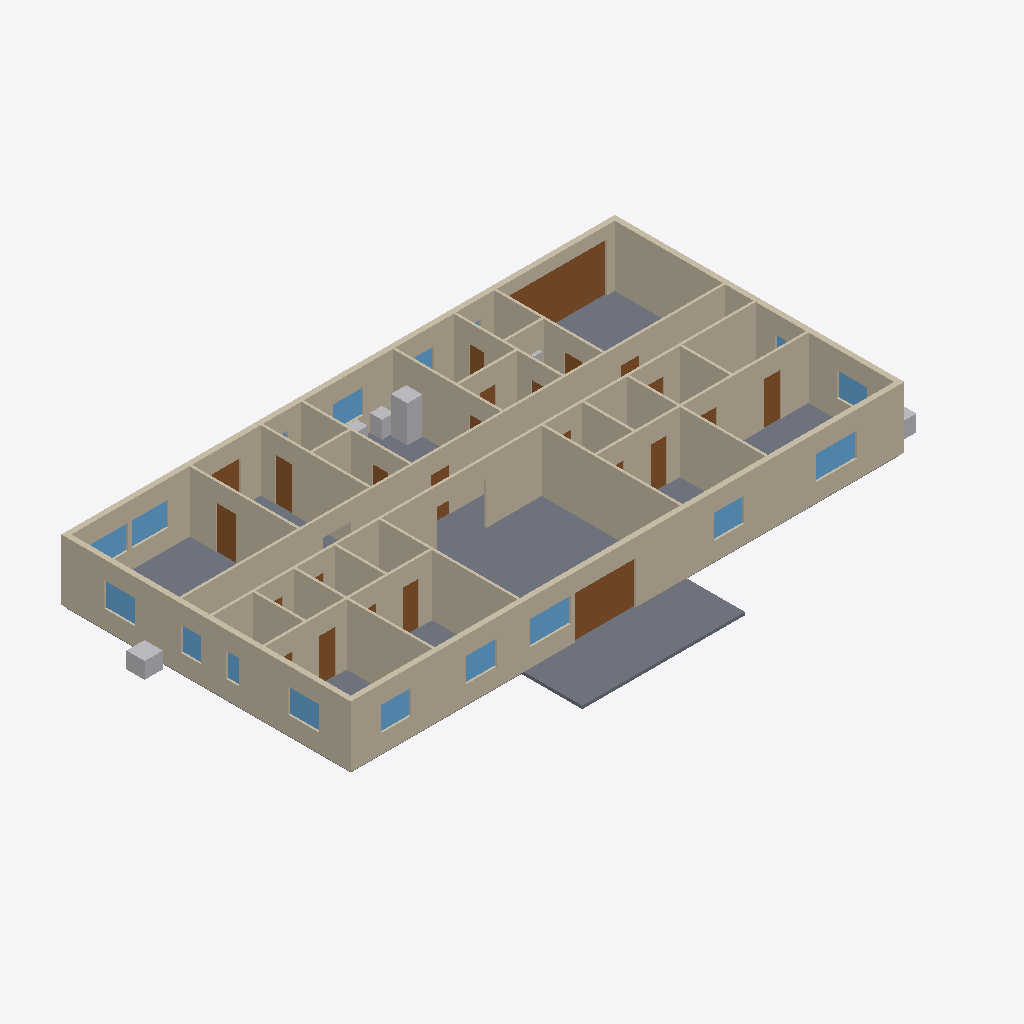
Isometric view of an IFC building model (IFC-SPF (STEP), schema IFC4, length unit metre), seen from the south-west, elements coloured by IFC class: 59 walls (beige), 25 doors (brown), 15 windows (light blue), 12 slabs (grey), 6 other elements (light grey).
Extent 29.6 m × 17.1 m × 3.1 m (x, y, z). Storeys (1): Level 1 at 0.00 m. Elements (156): 59 IfcWall, 25 IfcDoor, 25 IfcSlab, 20 IfcSanitaryTerminal, 17 IfcWindow, 6 IfcElectricAppliance, 3 IfcUnitaryEquipment, 1 IfcElectricDistributionBoard.

HEADER;
FILE_DESCRIPTION(('ViewDefinition [ReferenceView_V1.2]'),'2;1');
FILE_NAME('uae-villa-4br.ifc','2026-11-22T15:15:33',('AR Plan Generator'),(''),'arplan.js','AR Plan Generator','');
FILE_SCHEMA(('IFC4'));
ENDSEC;
DATA;
#14=IFCPROJECT('22QNDm3c92JhFNQb1J8ZSA',$,'UAE villa 4BR',$,$,$,$,(#7),#13);
#16=IFCSITE('3_HTCRt45EYP5wvWS2SI69',$,'Site',$,$,#15,$,$,.ELEMENT.,$,$,$,$,$);
#18=IFCBUILDING('3U94ZX2PT2AuvxccNRBfq7',$,'UAE villa 4BR',$,$,#17,$,$,.ELEMENT.,$,$,$);
#20=IFCBUILDINGSTOREY('3g9PvcUTbENPeeQmIBJLUP',$,'Level 1',$,$,#19,$,$,.ELEMENT.,0.0);
#581=IFCWALL('2x63xMqGv7oAgIXMlFOjpO',$,'Interior wall 120 mm',$,$,#578,#580,$,.STANDARD.);
#2348=IFCSLAB('3qipC35O5DbQdxqEgyPbF6',$,'Floor slab - Terrace',$,$,#2336,#2347,$,.FLOOR.);
#2060=IFCSLAB('1VFDRIYIb0qAVVrCTocGqq',$,'Floor slab - Family living & dining',$,$,#2048,#2059,$,.FLOOR.);
#1092=IFCWALL('3WrV9Y7c9BGwojSdpCa_DW',$,'Exterior wall 250 mm',$,$,#1089,#1091,$,.STANDARD.);
#789=IFCWALL('0MlxYZ9if4Dvc_LFu8Ep85',$,'Exterior wall 250 mm',$,$,#786,#788,$,.STANDARD.);
#758=IFCWALL('0VG8N5QyT3ywNaFSYsv6nU',$,'Interior wall 120 mm',$,$,#755,#757,$,.STANDARD.);
#111=IFCWALL('2cIedQDzr10QiDwvyhgTmQ',$,'Exterior wall 250 mm',$,$,#108,#110,$,.STANDARD.);
#989=IFCWALL('3RCDH3zS58fRt8Z14LPwL1',$,'Exterior wall 250 mm',$,$,#986,#988,$,.STANDARD.);
#1046=IFCWALL('0KjF4abYDB6v7LX1EzLtxg',$,'Exterior wall 250 mm',$,$,#1043,#1045,$,.STANDARD.);
#440=IFCWALL('1ApgWHs0X0cwGJRMxm2pF9',$,'Exterior wall 250 mm',$,$,#437,#439,$,.STANDARD.);
#966=IFCWALL('0lSoHRW296rwK9ubkM2Atq',$,'Exterior wall 250 mm',$,$,#963,#965,$,.STANDARD.);
#58=IFCWALL('1k9nX3aBD4VekHgNzdXyP4',$,'Exterior wall 250 mm',$,$,#55,#57,$,.STANDARD.);
#1012=IFCWALL('28EzaVHb10hBov_GdyV$V3',$,'Exterior wall 250 mm',$,$,#1009,#1011,$,.STANDARD.);
#149=IFCWALL('0jH6lxbXf76BNAbIPjgy9B',$,'Interior wall 120 mm',$,$,#146,#148,$,.STANDARD.);
#77=IFCWALL('1FgDHMjyfFnubDRf3jjib8',$,'Interior wall 120 mm',$,$,#74,#76,$,.STANDARD.);
#932=IFCWALL('2xcvq6I3vCxxV3jzUism2V',$,'Interior wall 120 mm',$,$,#929,#931,$,.STANDARD.);
#285=IFCWALL('3K96tqRIf3bxZb9qmITSEi',$,'Interior wall 120 mm',$,$,#282,#284,$,.STANDARD.);
#800=IFCWALL('3S6ktqTrH12vPiT6kMIWeN',$,'Interior wall 120 mm',$,$,#797,#799,$,.STANDARD.);
#1023=IFCWALL('0TXnfKEs1859k4K$brhpmm',$,'Interior wall 120 mm',$,$,#1020,#1022,$,.STANDARD.);
#943=IFCWALL('1X$bnVpnr3NRTBroVUqsaZ',$,'Interior wall 120 mm',$,$,#940,#942,$,.STANDARD.);
#459=IFCWALL('1uYqWZfr10ROkSrYTAqIF0',$,'Interior wall 120 mm',$,$,#456,#458,$,.STANDARD.);
#1229=IFCDOOR('3m$fgA9Wn2feQE6LcFuP_i',$,'Garage door 5000x2400',$,$,#1226,#1228,$,2.4,5.0,.GATE.,$,$);
#657=IFCWALL('04m0S4oyD9i8f311_RaXcg',$,'Exterior wall 250 mm',$,$,#654,#656,$,.STANDARD.);
#88=IFCWALL('2zFCqa3qbBBuw2zSufVqHR',$,'Interior wall 120 mm',$,$,#85,#87,$,.STANDARD.);
#1069=IFCWALL('0ztQ868NH2LRpXg7b7JSpu',$,'Exterior wall 250 mm',$,$,#1066,#1068,$,.STANDARD.);
#304=IFCWALL('05kEmWltbBTfRugPW8sRpj',$,'Interior wall 120 mm',$,$,#301,#303,$,.STANDARD.);
#266=IFCWALL('0YscJ4KND2wuCE0PttDxs2',$,'Exterior wall 250 mm',$,$,#263,#265,$,.STANDARD.);
#1804=IFCSLAB('0s1I$iXGz6Ih8vE7TY487H',$,'Floor slab - Garage',$,$,#1792,#1803,$,.FLOOR.);
#1580=IFCSLAB('1XfkFgA918lhKvI2983YtQ',$,'Floor slab - Majlis',$,$,#1568,#1579,$,.FLOOR.);
#429=IFCWALL('0pRP7pTq54FwLehCFKYrtJ',$,'Exterior wall 250 mm',$,$,#426,#428,$,.STANDARD.);
#1377=IFCDOOR('05tQSzfZL1DvlgThywBPCR',$,'Sliding door 3000x2100',$,$,#1374,#1376,$,2.1,3.0,.DOOR.,$,$);
#130=IFCWALL('2b04sTVej68wzgbabW4muj',$,'Exterior wall 250 mm',$,$,#127,#129,$,.STANDARD.);
#747=IFCWALL('3jfhk9YXrBfPO18orW8XpO',$,'Interior wall 120 mm',$,$,#744,#746,$,.STANDARD.);
#168=IFCWALL('0K0CXVvuXEAxQw$KHyVagX',$,'Interior wall 120 mm',$,$,#165,#167,$,.STANDARD.);
#327=IFCWALL('3z_2_hul995uy4Kq4syx0i',$,'Exterior wall 250 mm',$,$,#324,#326,$,.STANDARD.);
#860=IFCWALL('3$9L43TMv5yQWZi_qgFNkS',$,'Interior wall 120 mm',$,$,#857,#859,$,.STANDARD.);
#519=IFCWALL('1wesLTztz9IhHtjb3H3ATz',$,'Interior wall 120 mm',$,$,#516,#518,$,.STANDARD.);
#346=IFCWALL('3lITJVmgP6fBSVmxn1Xid7',$,'Interior wall 120 mm',$,$,#343,#345,$,.STANDARD.);
#2316=IFCSLAB('2zrMmnG7LFPfcG0xi8Mr68',$,'Floor slab - Master bedroom',$,$,#2304,#2315,$,.FLOOR.);
#687=IFCWALL('0ZamTosFvF39vZ_vXe58fq',$,'Interior wall 120 mm',$,$,#684,#686,$,.STANDARD.);
#365=IFCWALL('2n0t2tQwb4qQZdncjEANz6',$,'Interior wall 120 mm',$,$,#362,#364,$,.STANDARD.);
#604=IFCWALL('11TMEf7rXBJQztX6t55PXT',$,'Exterior wall 250 mm',$,$,#601,#603,$,.STANDARD.);
#913=IFCWALL('1K1nhzsF1BXOs0VWIBxUKJ',$,'Exterior wall 250 mm',$,$,#910,#912,$,.STANDARD.);
#232=IFCWALL('20udi0Bqj3Dgje5cWgoUHT',$,'Interior wall 120 mm',$,$,#229,#231,$,.STANDARD.);
#478=IFCWALL('1MI1v50bP6pgHUykTK$G7X',$,'Interior wall 120 mm',$,$,#475,#477,$,.STANDARD.);
#871=IFCWALL('0e8LGrt$T66xnzVCEHS3E5',$,'Interior wall 120 mm',$,$,#868,#870,$,.STANDARD.);
#615=IFCWALL('2AEOOL6_93WupTLCPDCHyr',$,'Interior wall 120 mm',$,$,#612,#614,$,.STANDARD.);
#1900=IFCSLAB('0YTkyWRgz6UQIIGrBXT5ld',$,'Floor slab - Family corridor',$,$,#1888,#1899,$,.FLOOR.);
#2451=IFCELECTRICAPPLIANCE('1zxLrltOz1NO0mWqTKp7dC',$,'Fridge',$,$,#2444,#2450,$,.REFRIGERATOR.);
#728=IFCWALL('22Ne3YjT1Fgg3SPWNmWkYI',$,'Interior wall 120 mm',$,$,#725,#727,$,.STANDARD.);
#841=IFCWALL('3wGy7k3nT2XgNPVJZq8Nrk',$,'Interior wall 120 mm',$,$,#838,#840,$,.STANDARD.);
#811=IFCWALL('04a3ITDID7GftvHkvnN8o7',$,'Interior wall 120 mm',$,$,#808,#810,$,.STANDARD.);
#698=IFCWALL('01KdxqWTvBePn6xL6DYozE',$,'Interior wall 120 mm',$,$,#695,#697,$,.STANDARD.);
#890=IFCWALL('0wttkciCTD7wc3TbfcVdqp',$,'Interior wall 120 mm',$,$,#887,#889,$,.STANDARD.);
#668=IFCWALL('3h2eUBX492ERF7G7v58CN0',$,'Interior wall 120 mm',$,$,#665,#667,$,.STANDARD.);
#489=IFCWALL('26VowseLT4h8hbNdgneAI1',$,'Interior wall 120 mm',$,$,#486,#488,$,.STANDARD.);
#202=IFCWALL('17erA06kX1TOs9E7fQLoAm',$,'Interior wall 120 mm',$,$,#199,#201,$,.STANDARD.);
#399=IFCWALL('2XC9UjMyj4DgXSZDja0fy3',$,'Interior wall 120 mm',$,$,#396,#398,$,.STANDARD.);
#243=IFCWALL('0drxfD5gDBtuwQ6Bi6RoRI',$,'Interior wall 120 mm',$,$,#240,#242,$,.STANDARD.);
#508=IFCWALL('2LYnQlDaT9fe1SFrR71iom',$,'Interior wall 120 mm',$,$,#505,#507,$,.STANDARD.);
#388=IFCWALL('1mgMoRJa9D$OCTHtE3zDQc',$,'Exterior wall 250 mm',$,$,#385,#387,$,.STANDARD.);
#634=IFCWALL('37Luy5fCP4gOZ4CUT_6NA8',$,'Interior wall 120 mm',$,$,#631,#633,$,.STANDARD.);
#2586=IFCUNITARYEQUIPMENT('0Kc2przGPBxwEzgEXItF5n',$,'AC condenser',$,$,#2579,#2585,$,.SPLITSYSTEM.);
#191=IFCWALL('0h6VDIMiL0hOi17_p2wdq7',$,'Exterior wall 250 mm',$,$,#188,#190,$,.STANDARD.);
#830=IFCWALL('0RWq67uJr3TfRuwyu2ATO3',$,'Interior wall 120 mm',$,$,#827,#829,$,.STANDARD.);
#213=IFCWALL('3IUJM_XMXDEAPcV2QWyy1Z',$,'Interior wall 120 mm',$,$,#210,#212,$,.STANDARD.);
#1542=IFCWINDOW('22S50Z9dPD1voZnDW4lvDd',$,'Window 2000x1200',$,$,#1535,#1541,$,1.2,2.0,.WINDOW.,$,$);
#1520=IFCWINDOW('3maaVUkRXBIP$MvcpTWTWn',$,'Window 2000x1200',$,$,#1513,#1519,$,1.2,2.0,.WINDOW.,$,$);
#1114=IFCDOOR('0mzutMbLHEZ8J2_GtPYp6W',$,'Door 1000x2100',$,$,#1111,#1113,$,2.1,1.0,.DOOR.,$,$);
#1399=IFCWINDOW('0uM91ve_z5dB3Zox_PiyJR',$,'Window 1800x1200',$,$,#1392,#1398,$,1.2,1.8,.WINDOW.,$,$);
#717=IFCWALL('2gyNTZPxv2RPmqHu5cvxo$',$,'Interior wall 120 mm',$,$,#714,#716,$,.STANDARD.);
#410=IFCWALL('2vMyioAMX04w0rAfcH_TWa',$,'Interior wall 120 mm',$,$,#407,#409,$,.STANDARD.);
#1708=IFCSLAB('3_zucu67L9ohVQcEmo0iuj',$,'Floor slab - Kitchen',$,$,#1696,#1707,$,.FLOOR.);
#1125=IFCDOOR('1$nR8wtcv84uVIaCZwAcJF',$,'Door 800x2100',$,$,#1122,#1124,$,2.1,0.8,.DOOR.,$,$);
#1366=IFCDOOR('2IAS77w3D6vfSG_9gHTpVa',$,'Door 800x2100',$,$,#1363,#1365,$,2.1,0.8,.DOOR.,$,$);
#1251=IFCDOOR('3hu6apzOr3AP$_4LWKpL5Y',$,'Door 800x2100',$,$,#1248,#1250,$,2.1,0.8,.DOOR.,$,$);
#1487=IFCWINDOW('2M3Ym0YMv4x9O20DFBalex',$,'Window 1500x1200',$,$,#1480,#1486,$,1.2,1.5,.WINDOW.,$,$);
#1509=IFCWINDOW('3qWTSn7WT4hBBqGSxN5JhG',$,'Window 1500x1200',$,$,#1502,#1508,$,1.2,1.5,.WINDOW.,$,$);
#1410=IFCWINDOW('031DWRouvBZxxr0xUepdAu',$,'Window 1500x1200',$,$,#1403,#1409,$,1.2,1.5,.WINDOW.,$,$);
#1498=IFCWINDOW('06I6N2OsL2UxStesdwnaSR',$,'Window 1500x1200',$,$,#1491,#1497,$,1.2,1.5,.WINDOW.,$,$);
#1531=IFCWINDOW('3vpQQ5zjD4mQY3$BsLhh3M',$,'Window 1500x1200',$,$,#1524,#1530,$,1.2,1.5,.WINDOW.,$,$);
#1333=IFCDOOR('3HhZxmq5r7wQTiU2zNrP7Q',$,'Door 800x2100',$,$,#1330,#1332,$,2.1,0.8,.DOOR.,$,$);
#1295=IFCDOOR('1qN7W25e91UfYziPWS_b2Y',$,'Door 800x2100',$,$,#1292,#1294,$,2.1,0.8,.DOOR.,$,$);
#2220=IFCSLAB('2C9k$03SP23R41cBHtpz1W',$,'Floor slab - Bedroom 4',$,$,#2208,#2219,$,.FLOOR.);
#2252=IFCSLAB('0b$1knEPb2t9Q2lGSeDpgW',$,'Floor slab - Bedroom 3',$,$,#2240,#2251,$,.FLOOR.);
#2284=IFCSLAB('0pCA3gs214DgncWYWpwTph',$,'Floor slab - Bedroom 2',$,$,#2272,#2283,$,.FLOOR.);
#1421=IFCWINDOW('1cFXf4oK1FqOdnZA1$B_vC',$,'Window 1500x1200',$,$,#1414,#1420,$,1.2,1.5,.WINDOW.,$,$);
#1388=IFCWINDOW('3xH51Hnq56WvZghoSIXGFU',$,'Window 1800x1200',$,$,#1381,#1387,$,1.2,1.8,.WINDOW.,$,$);
#530=IFCWALL('2oi9zG_GD98eWjwXwQVxUc',$,'Exterior wall 250 mm',$,$,#527,#529,$,.STANDARD.);
#1553=IFCWINDOW('1j6TQXl$vDp8QfCArRSIGI',$,'Window 1500x1200',$,$,#1546,#1552,$,1.2,1.5,.WINDOW.,$,$);
#2436=IFCELECTRICAPPLIANCE('30AAtRzrL9ZPphntr$NJ1r',$,'Dishwasher',$,$,#2429,#2435,$,.DISHWASHER.);
#1612=IFCSLAB('3Ki$h2Gxr6bug46ST3$U1w',$,'Floor slab - Lobby',$,$,#1600,#1611,$,.FLOOR.);
#1103=IFCDOOR('1WOKXoCF9A3BWeOWWiyTj7',$,'Door 1400x2100',$,$,#1100,#1102,$,2.1,1.4,.DOOR.,$,$);
#1465=IFCWINDOW('2Iuu$LgBvCPv3dysnba5TI',$,'Window 1000x1200',$,$,#1458,#1464,$,1.2,1.0,.WINDOW.,$,$);
#1141=IFCDOOR('0LxV4OBpj1xA0GoG791GiJ',$,'Door 900x2100',$,$,#1138,#1140,$,2.1,0.9,.DOOR.,$,$);
#1185=IFCDOOR('07nLcp9sn2Gxf9cgHM8hX9',$,'Door 700x2100',$,$,#1182,#1184,$,2.1,0.7,.DOOR.,$,$);
#2600=IFCUNITARYEQUIPMENT('37QgVqteDDQeZLWvM67JL6',$,'AC condenser',$,$,#2593,#2599,$,.SPLITSYSTEM.);
#1476=IFCWINDOW('0AGRFDIJjCLh4GznDG8ygD',$,'Window 600x1200',$,$,#1469,#1475,$,1.2,0.6,.WINDOW.,$,$);
#1207=IFCDOOR('3nCZ4Mv9915u$c1vz5P27r',$,'Door 900x2100',$,$,#1204,#1206,$,2.1,0.9,.DOOR.,$,$);
#1218=IFCDOOR('3xQ2wD14H1CxJLPflsbCH9',$,'Door 900x2100',$,$,#1215,#1217,$,2.1,0.9,.DOOR.,$,$);
#1432=IFCWINDOW('21kv75qBLFDBVmO8GNjtC7',$,'Window 900x1200',$,$,#1425,#1431,$,1.2,0.9,.WINDOW.,$,$);
#2421=IFCSANITARYTERMINAL('0Dr4TYQ9T5eP0ZjVgON$oG',$,'Kitchen sink',$,$,#2414,#2420,$,.SINK.);
#1152=IFCDOOR('2CVkdBbTf1nhzLSJAzZeA1',$,'Door 800x2100',$,$,#1149,#1151,$,2.1,0.8,.DOOR.,$,$);
#1174=IFCDOOR('2HsbpNKnjDqehjCxFJHoN6',$,'Door 800x2100',$,$,#1171,#1173,$,2.1,0.8,.DOOR.,$,$);
#1355=IFCDOOR('1FTp9nauT5yBznpcNuXwNd',$,'Door 900x2100',$,$,#1352,#1354,$,2.1,0.9,.DOOR.,$,$);
#1344=IFCDOOR('0tZ$KqnKD22haXwUJHe6ml',$,'Door 900x2100',$,$,#1341,#1343,$,2.1,0.9,.DOOR.,$,$);
#1163=IFCDOOR('2EIXv18bDAO8ssvBzOkG1q',$,'Door 900x2100',$,$,#1160,#1162,$,2.1,0.9,.DOOR.,$,$);
#2571=IFCELECTRICDISTRIBUTIONBOARD('1q7Urhz9v2TufwP7sfYr6b',$,'Elec. panel',$,$,#2564,#2570,$,.DISTRIBUTIONBOARD.);
#1196=IFCDOOR('39uASFTz9EAB5cfuA7wHkF',$,'Door 800x2100',$,$,#1193,#1195,$,2.1,0.8,.DOOR.,$,$);
#1564=IFCWINDOW('32a87Yb6T9k8NyOYY4rukK',$,'Window 600x1200',$,$,#1557,#1563,$,1.2,0.6,.WINDOW.,$,$);
#1284=IFCDOOR('1E9SynpenAXgAP$9gMZKpk',$,'Door 800x2100',$,$,#1281,#1283,$,2.1,0.8,.DOOR.,$,$);
#1262=IFCDOOR('0kygVNOIPFqOur_docg6mQ',$,'Door 800x2100',$,$,#1259,#1261,$,2.1,0.8,.DOOR.,$,$);
#1311=IFCDOOR('00yJIynjH6QxmfyWgDwi$o',$,'Door 800x2100',$,$,#1308,#1310,$,2.1,0.8,.DOOR.,$,$);
#1273=IFCDOOR('0eWauRQrn9GgH5FLHfpmmh',$,'Door 800x2100',$,$,#1270,#1272,$,2.1,0.8,.DOOR.,$,$);
#1240=IFCDOOR('3yZdotiF13txwl455HX$s6',$,'Door 800x2100',$,$,#1237,#1239,$,2.1,0.8,.DOOR.,$,$);
#1322=IFCDOOR('2BS0MTuFr7iO3wJPdocmzl',$,'Door 800x2100',$,$,#1319,#1321,$,2.1,0.8,.DOOR.,$,$);
#1932=IFCSLAB('3EU9iOhl95eBL3AMKIpmkt',$,'Floor slab - Bath 4',$,$,#1920,#1931,$,.FLOOR.);
ENDSEC;
